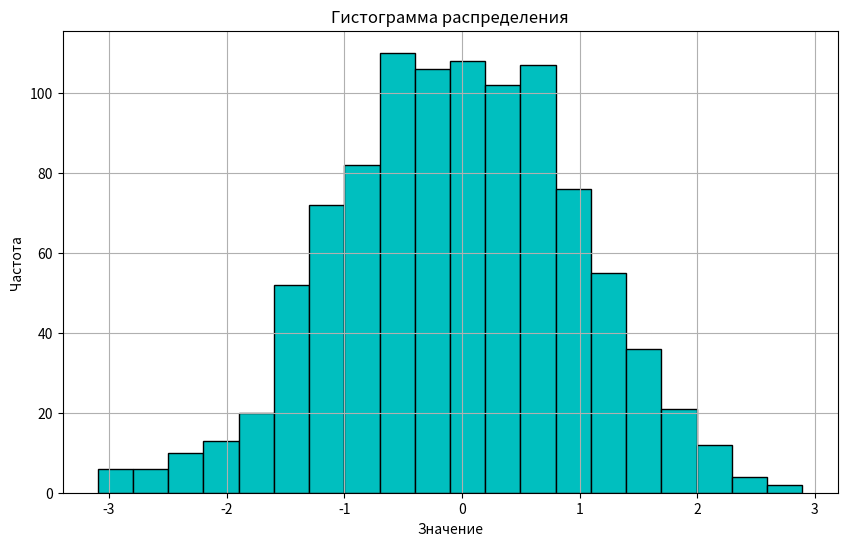

Source code (Python):
import matplotlib.pyplot as plt
import numpy as np
"""    
Построение гистограммы на основе предоставленных данных 
data - список числовых значений 
bins - количество бинов на гистограмме
"""

def plot_histogram(data, bins):

    plt.figure(figsize=(10, 6))
    plt.hist(data, bins=bins, color='c', edgecolor='k')
    plt.title('Гистограмма распределения')
    plt.xlabel('Значение')
    plt.ylabel('Частота')
    plt.grid(True)
    plt.show()

    # вызов
data = np.random.normal(loc=0, scale=1, size=1000)
plot_histogram(data, 20)

